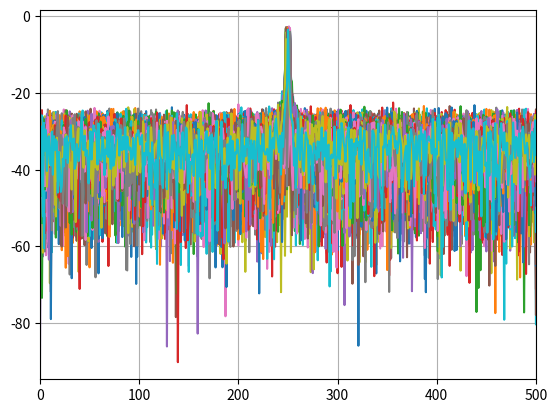

This figure's Python source:
import matplotlib.pyplot as plt
import numpy as np
from numpy.fft import fft
import scipy.signal as sp


def func_senoidal (tt, frec, amp, fase = 0, v_medio = 0):

    xx = amp * np.sin (2 * np.pi * frec * tt + fase) + v_medio # tt es un vector, por ende la función sin se evalúa para cada punto del mismo
    # xx tendrá la misma dimensión que tt
    return xx


R = 200
SNR = 3 # SNR en dB
amp_0 = np.sqrt(2) # amplitud en V
N = 1000
fs = 1000
df = fs / N # Hz, resolución espectral
frec_rand = df*np.random.uniform(-2,2,R)

nn = np.arange (N) # vector adimensional de muestras
ff = np.arange (N) * df # vector en frecuencia al escalar las muestras por la resolución espectral
tt = np.arange (N) / fs # vector temporal

tt_col = tt.reshape (N, 1)
tt_mat = np.tile (tt_col, reps = (1, R))

frec_rand_fila = frec_rand.reshape (1, R)
frec_mat = np.tile (frec_rand_fila, reps = (N, 1))

s_1 = func_senoidal (tt = tt_mat, amp = amp_0, frec = frec_mat + (N/4)*df)

pot_ruido = amp_0**2 / (2*10**(SNR/10))
print (f"Potencia de SNR {pot_ruido:3.1f}")

ruido_mat = np.random.normal (loc = 0, scale = np.sqrt(pot_ruido), size = (N,R))
var_ruido = np.var (ruido_mat)
print (f"Potencia de ruido -> {var_ruido:3.3f}")

x_1 = s_1 + ruido_mat # modelo de señal

flattop = sp.windows.flattop(N).reshape(N, 1)
flattop_mat = np.tile (flattop, (1, R)) 

X_1 = (1/N)*fft(x_1, axis=0)
ff_zp = np.arange (10*N) * df
# print (np.var(x_1))

plt.plot (ff, 10*np.log10(np.abs(X_1)**2))
plt.xlim (0, fs/2)
plt.grid (True)
plt.show ()